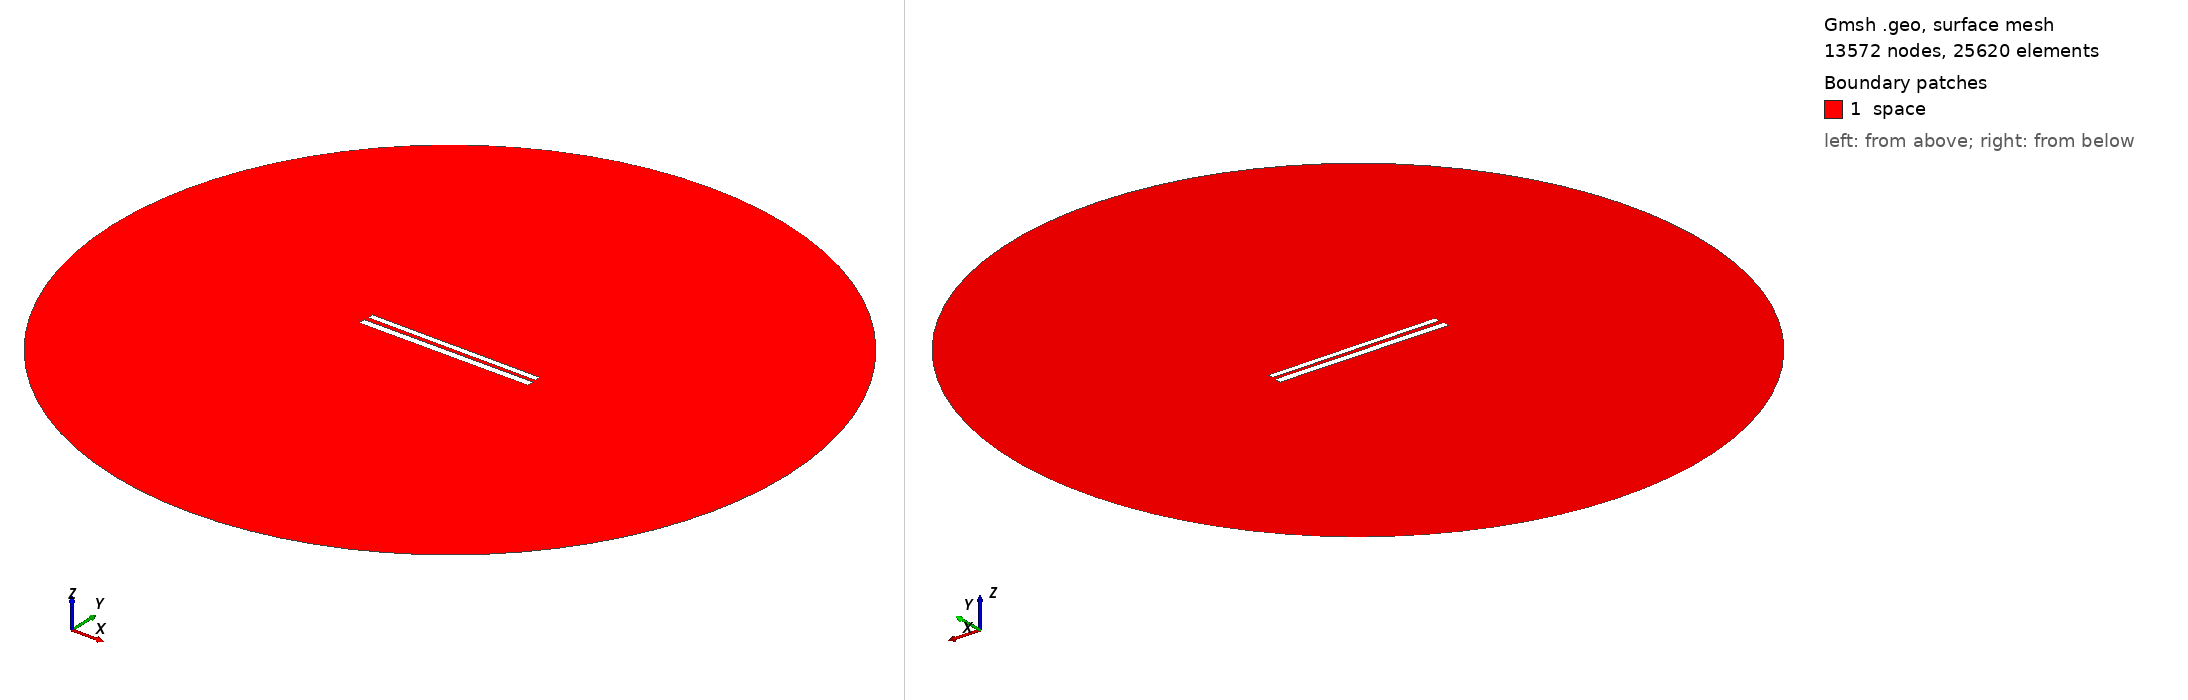

Gmsh geometry script, surface-meshed: 13572 nodes, 25620 surface elements. Boundary patches (legend numbers): 1 space. Left view from above one corner, right view from below the opposite corner. Legend entries are the model's physical surfaces. The drawing asked Gmsh for element sizes between 1% and 20% of the model's largest extent; the script's own settings can give other sizes.

=== 357.geo (drawn) ===
// Set the geometry kernel
SetFactory("OpenCASCADE");

//---------------------------------------
// Rectangles
//---------------------------------------

// Rectangle 1 (top)
Point(1) = {-49.733333333333334, 1.2944444444444443, 0, 1.0};
Point(2) = {49.733333333333334, 1.2944444444444443, 0, 1.0};
Point(3) = {49.733333333333334, 4.761111111111111, 0, 1.0};
Point(4) = {-49.733333333333334, 4.761111111111111, 0, 1.0};

Line(1) = {1, 2};
Line(2) = {2, 3};
Line(3) = {3, 4};
Line(4) = {4, 1};

Line Loop(1) = {1, 2, 3, 4};
Plane Surface(1) = {1};

Rotate { {0, 0, 1}, {0,  1.0277777777777777,  0}, -0.006 } {
  Surface{1};
}

// Rectangle 2 (bottom)
Point(5) = {-50,-1.0277777777777777, 0, 1.0};
Point(6) = { 50,-1.0277777777777777, 0, 1.0};
Point(7) = { 50,-5.027777777777778, 0, 1.0};
Point(8) = {-50,-5.027777777777778, 0, 1.0};

Line(5) = {5, 6};
Line(6) = {6, 7};
Line(7) = {7, 8};
Line(8) = {8, 5};

Line Loop(2) = {5, 6, 7, 8};
Plane Surface(2) = {2}; 


//---------------------------------------
// Circle
//---------------------------------------

// Define points
Point(9) = {0, 0, 0};        // Center
Point(10) = {200, 0, 0};     // Start point
Point(11) = {0, 200, 0};     // 90 degrees
Point(12) = {-200, 0, 0};    // 180 degrees
Point(13) = {0, -200, 0};    // 270 degrees

// Define circle arcs (each needs start, center, end)
Circle(9) = {10, 9, 11};
Circle(10) = {11, 9, 12};
Circle(11) = {12, 9, 13};
Circle(12) = {13, 9, 10};

// Define curve loop and surface if needed
Curve Loop(3) = {9, 10, 11, 12};
Surface(3) = {3};

// Subtract Rectangles from Circle
BooleanDifference{ Surface{3}; Delete; }{ Surface{1}; Surface{2}; Delete; }

//---------------------------------------
// Transfinite Lines and Surface
//---------------------------------------
r = 7;
Transfinite Line {1, 3} = 50*r Using Progression 1;
Transfinite Line {2, 4} = 2*r Using Progression 1;
Transfinite Line {5, 7} = 50*r Using Progression 1;
Transfinite Line {6, 8} = 2*r Using Progression 1;
Transfinite Line {9, 10, 11, 12} = 20 Using Progression 1;

//---------------------------------------
// Define Physical Groups
//---------------------------------------                

//--- Physical Curves
// Physical groups for boundaries
Physical Line("force_segment", 10) = {1};
Physical Line("upper_plate", 11) = {2, 3, 4};
Physical Line("lower_plate", 12) = {5, 6, 7, 8};
Physical Line("boundary", 20) = {9, 10, 11, 12};

//--- Physical Surfaces
Physical Surface("space", 30) = {3};

//---------------------------------------
// 6. Generate the Mesh
//---------------------------------------
Mesh 2;  // 2D mesh generation
